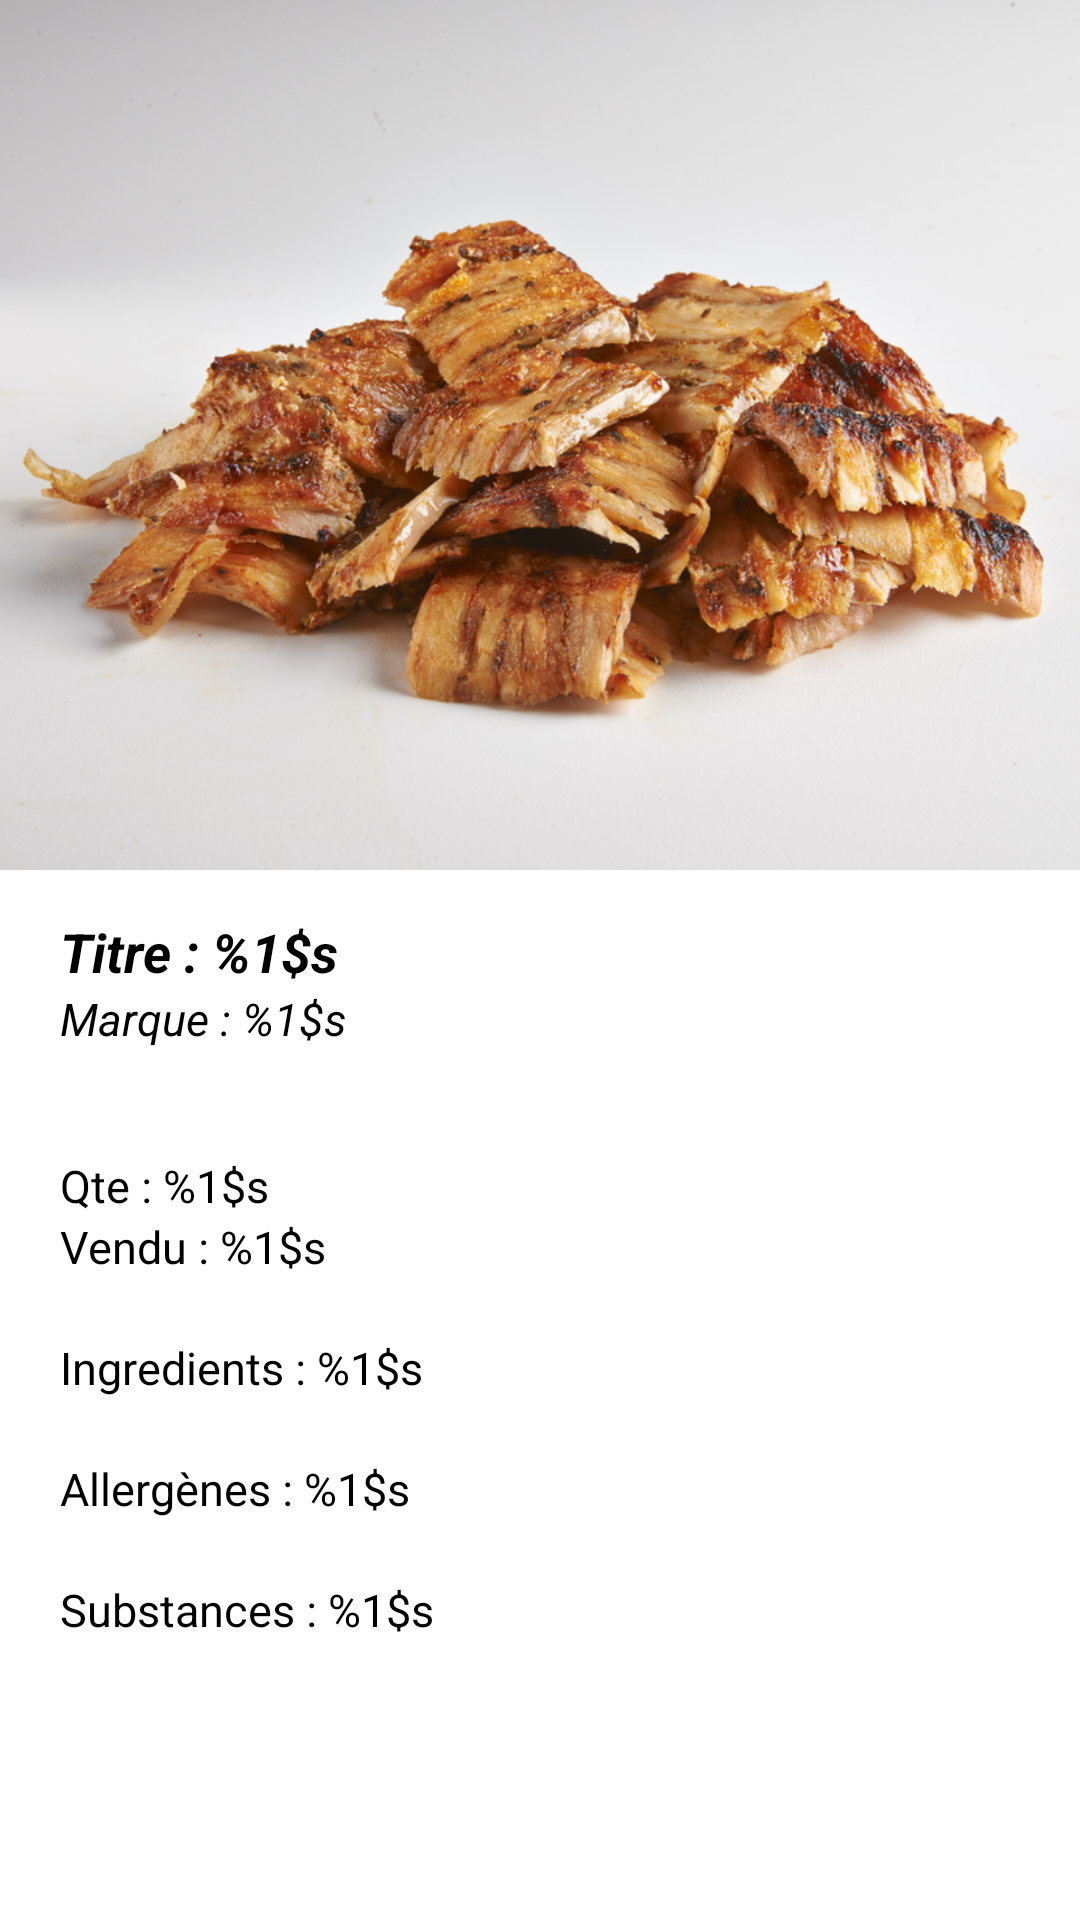

Produce the Android XML layout that renders to this screen, including the resource entries it uses.
<!-- AndroidManifest.xml: application theme Theme.FirstProject -->
<!-- res/layout/product_details_summary.xml -->
<?xml version="1.0" encoding="utf-8"?>
<ScrollView xmlns:android="http://schemas.android.com/apk/res/android"
    xmlns:app="http://schemas.android.com/apk/res-auto"
    android:layout_width="match_parent"
    android:layout_height="match_parent">

    <androidx.constraintlayout.widget.ConstraintLayout
        android:layout_width="match_parent"
        android:layout_height="wrap_content">

        <androidx.constraintlayout.widget.Guideline
            android:id="@+id/guideline_vertical_start"
            android:layout_width="wrap_content"
            android:layout_height="wrap_content"
            android:orientation="vertical"
            app:layout_constraintGuide_begin="20dp" />

        <ImageView
            android:id="@+id/product_image"
            android:layout_width="match_parent"
            android:layout_height="290dp"
            android:scaleType="centerCrop"
            app:layout_constraintTop_toTopOf="parent"
            android:src="@drawable/kebab"/>

        <androidx.constraintlayout.widget.Barrier
            android:id="@+id/title_group"
            android:layout_width="wrap_content"
            android:layout_height="wrap_content"
            app:barrierDirection="end"
            app:constraint_referenced_ids="product_title, product_brand" />

        <TextView
            android:id="@+id/product_title"
            android:layout_width="wrap_content"
            android:layout_height="wrap_content"
            android:layout_marginTop="15dp"
            android:text="@string/product_title"
            android:textColor="@color/black"
            android:textSize="18sp"
            android:textStyle="bold|italic"
            app:layout_constraintLeft_toLeftOf="parent"
            app:layout_constraintStart_toStartOf="@id/guideline_vertical_start"
            app:layout_constraintTop_toBottomOf="@id/product_image" />

        <TextView
            android:id="@+id/product_brand"
            android:layout_width="wrap_content"
            android:layout_height="wrap_content"
            android:text="@string/product_brand"
            android:textColor="@color/black"
            android:textSize="15sp"
            android:textStyle="italic"
            app:layout_constraintLeft_toLeftOf="parent"
            app:layout_constraintStart_toStartOf="@id/guideline_vertical_start"
            app:layout_constraintTop_toBottomOf="@id/product_title" />

        <ImageView
            android:layout_width="78dp"
            android:layout_height="42dp"
            android:layout_marginTop="15dp"
            android:layout_marginEnd="20dp"
            android:src="@drawable/nutriscore_c"
            app:layout_constraintLeft_toLeftOf="@id/title_group"
            app:layout_constraintRight_toRightOf="parent"
            app:layout_constraintTop_toBottomOf="@id/product_image" />

        <TextView
            android:id="@+id/product_barcode"
            android:layout_width="wrap_content"
            android:layout_height="wrap_content"
            android:layout_marginTop="15dp"
            android:textColor="@color/black"
            android:textSize="15sp"
            app:layout_constraintLeft_toLeftOf="parent"
            app:layout_constraintStart_toStartOf="@id/guideline_vertical_start"
            app:layout_constraintTop_toBottomOf="@id/product_brand" />

        <TextView
            android:id="@+id/product_quantity"
            android:layout_width="wrap_content"
            android:layout_height="wrap_content"
            android:textColor="@color/black"
            android:textSize="15sp"
            android:text="@string/product_quantity"
            app:layout_constraintLeft_toLeftOf="parent"
            app:layout_constraintStart_toStartOf="@id/guideline_vertical_start"
            app:layout_constraintTop_toBottomOf="@id/product_barcode" />

       <TextView
            android:id="@+id/product_sold"
            android:layout_width="wrap_content"
            android:layout_height="wrap_content"
            android:layout_marginBottom="20dp"
            android:text="@string/product_sold"
            android:textColor="@color/black"
            android:textSize="15sp"
            app:layout_constraintLeft_toLeftOf="parent"
            app:layout_constraintStart_toStartOf="@id/guideline_vertical_start"
            app:layout_constraintTop_toBottomOf="@id/product_quantity" />

        <TextView
            android:id="@+id/product_ingredients"
            android:layout_width="wrap_content"
            android:layout_height="wrap_content"
            android:layout_marginTop="20dp"
            android:text="@string/product_ingredients"
            android:textColor="@color/black"
            android:textSize="15sp"
            app:layout_constraintLeft_toLeftOf="parent"
            app:layout_constraintStart_toStartOf="@id/guideline_vertical_start"
            app:layout_constraintTop_toBottomOf="@id/product_sold" />

        <TextView
            android:id="@+id/product_allergenic_substances"
            android:layout_width="wrap_content"
            android:layout_height="wrap_content"
            android:layout_marginTop="20dp"
            android:text="@string/allergicSubstances"
            android:textColor="@color/black"
            android:textSize="15sp"
            app:layout_constraintLeft_toLeftOf="parent"
            app:layout_constraintStart_toStartOf="@id/guideline_vertical_start"
            app:layout_constraintTop_toBottomOf="@id/product_ingredients" />

        <TextView
            android:id="@+id/product_additives"
            android:layout_width="wrap_content"
            android:layout_height="wrap_content"
            android:layout_marginTop="20dp"
            android:text="@string/additif_substances"
            android:textColor="@color/black"
            android:textSize="15sp"
            app:layout_constraintLeft_toLeftOf="parent"
            app:layout_constraintStart_toStartOf="@id/guideline_vertical_start"
            app:layout_constraintTop_toBottomOf="@id/product_allergenic_substances" />

    </androidx.constraintlayout.widget.ConstraintLayout>
</ScrollView>
<!-- resources referenced by this layout -->
<resources>
  <color name="black">#FF000000</color>
  <!-- drawable kebab: png bitmap (drawable-nodpi, 965925 bytes) -->
  <string name="additif_substances">Substances : %1$s</string>
  <string name="allergicSubstances">Allergènes : %1$s</string>
  <string name="product_brand">Marque : %1$s</string>
  <string name="product_ingredients">Ingredients : %1$s</string>
  <string name="product_quantity">Qte : %1$s</string>
  <string name="product_sold">Vendu : %1$s</string>
  <string name="product_title">Titre : %1$s</string>
  <style name="Theme.FirstProject" parent="Theme.MaterialComponents.DayNight.DarkActionBar">
          
          <item name="colorPrimary">@color/colorPrimary</item>
          <item name="colorPrimaryVariant">@color/colorPrimaryDark</item>
          <item name="colorOnPrimary">@color/colorAccent</item>
          
          <item name="colorSecondary">@color/teal_200</item>
          <item name="colorSecondaryVariant">@color/teal_700</item>
          <item name="colorOnSecondary">@color/black</item>
          
          <item name="android:statusBarColor" tools:targetApi="l">?attr/colorPrimaryVariant</item>
          
  
      </style>
  <color name="colorPrimary">#0EAD69</color>
  <color name="colorPrimaryDark">#13955E</color>
  <color name="colorAccent">#13955E</color>
  <color name="teal_200">#FF03DAC5</color>
  <color name="teal_700">#FF018786</color>
</resources>
